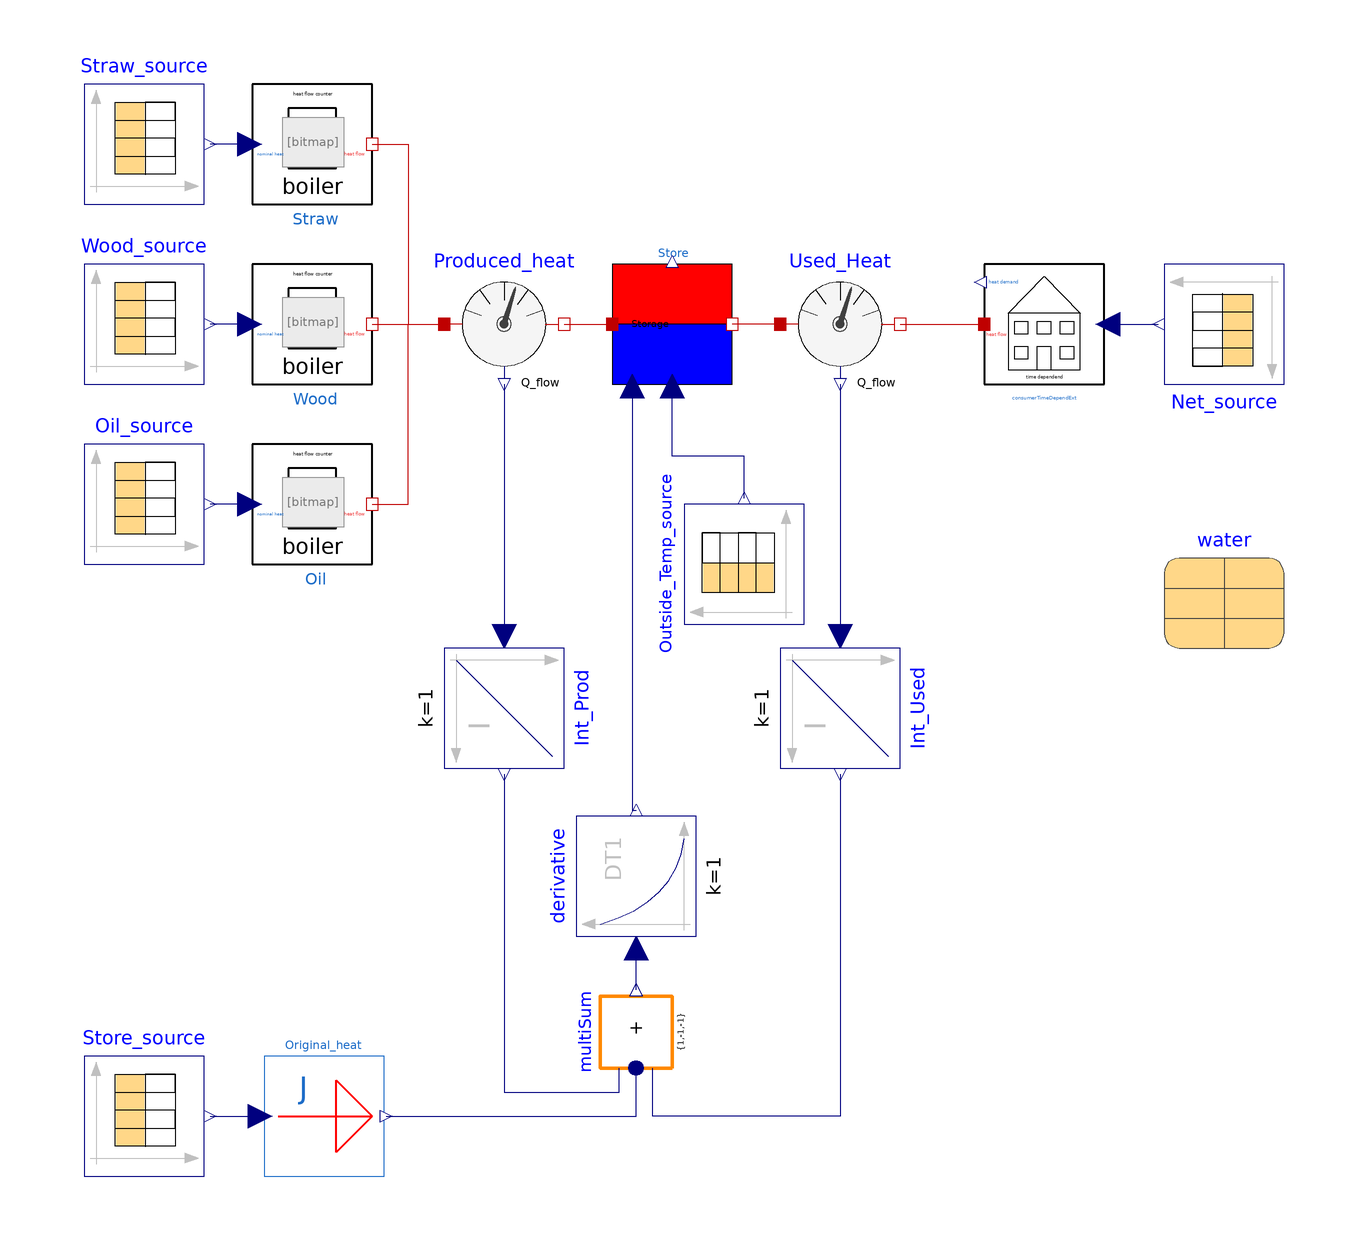

The Modelica model whose source follows is shown above as a component diagram (icons at their Placement, wires along their Line points).

model StoreHeatFlowLosses
  extends Modelica.Icons.Example;
  Modelica.SIunits.HeatFlowRate AvStoreLoss
    "Average Store Heat Flow Losses calculated by StoreLossEnergy divided by time";

    Modelica.Blocks.Sources.CombiTimeTable Store_source(
      tableOnFile=true,
      tableName="Speicherenergie",
      fileName=
          "C:/Users/Philipp/Desktop/Masterthese/Dymola/District_Heating/Resources/Data/Store.txt",
      columns={2,3,4,5,6,7},
      smoothness=Modelica.Blocks.Types.Smoothness.LinearSegments) annotation (
        Placement(transformation(
          extent={{-10,-10},{10,10}},
          rotation=0,
          origin={-90,-78})));
    From_Scalar_To_Heat Original_heat
      annotation (Placement(transformation(extent={{-70,-88},{-50,-68}})));
    Modelica.Blocks.Continuous.Derivative derivative(
      initType=Modelica.Blocks.Types.Init.InitialState,
      x_start=0,
      T=60,
      k=1)  annotation (Placement(transformation(extent={{-10,-10},{10,10}},
          rotation=90,
          origin={-8,-38})));
    DistrictHeating.Components.Boiler.BoilerInFinite Straw(limited_heat=true, Qmax=
          3000000)
      annotation (Placement(transformation(extent={{-72,74},{-52,94}})));
    DistrictHeating.Components.Boiler.BoilerInFinite Wood(limited_heat=true,
        Qmax=2200000)
      annotation (Placement(transformation(extent={{-72,44},{-52,64}})));
    DistrictHeating.Components.Boiler.BoilerInFinite Oil(limited_heat=true, Qmax(
          displayUnit="kW") = 1950000)
      annotation (Placement(transformation(extent={{-72,14},{-52,34}})));
    DistrictHeating.Components.Consumers.ConsumerTimeDependExt
      consumerTimeDependExt
      annotation (Placement(transformation(extent={{50,44},{70,64}})));
    Modelica.Blocks.Sources.CombiTimeTable Net_source(
      tableOnFile=true,
      tableName="Netzleistung",
      columns={2,3,4,5,6,7},
      fileName=
          "C:/Users/Philipp/Desktop/Masterthese/Dymola/District_Heating/Resources/Data/Net_original.txt",
      smoothness=Modelica.Blocks.Types.Smoothness.LinearSegments) annotation (
        Placement(transformation(
          extent={{-10,-10},{10,10}},
          rotation=180,
          origin={90,54})));
    Modelica.Blocks.Sources.CombiTimeTable Oil_source(
      tableOnFile=true,
      columns={2,3,4,5,6,7},
      tableName="Oelleistung",
      fileName=
          "C:/Users/Philipp/Desktop/Masterthese/Dymola/District_Heating/Resources/Data/Oil_original.txt",
      smoothness=Modelica.Blocks.Types.Smoothness.LinearSegments)
      annotation (Placement(transformation(
          extent={{-10,-10},{10,10}},
          rotation=0,
          origin={-90,24})));
    Modelica.Blocks.Sources.CombiTimeTable Wood_source(
      tableOnFile=true,
      columns={2,3,4,5,6,7},
      tableName="Hackgutleistung",
      fileName=
          "C:/Users/Philipp/Desktop/Masterthese/Dymola/District_Heating/Resources/Data/Wood_original.txt",
      smoothness=Modelica.Blocks.Types.Smoothness.LinearSegments)
      annotation (Placement(transformation(
          extent={{-10,-10},{10,10}},
          rotation=0,
          origin={-90,54})));
    Modelica.Blocks.Sources.CombiTimeTable Straw_source(
      tableOnFile=true,
      columns={2,3,4,5,6,7},
      tableName="Strohleistung",
      fileName=
          "C:/Users/Philipp/Desktop/Masterthese/Dymola/District_Heating/Resources/Data/Straw_original.txt",
      smoothness=Modelica.Blocks.Types.Smoothness.LinearSegments)
      annotation (Placement(transformation(
          extent={{-10,-10},{10,10}},
          rotation=0,
          origin={-90,84})));
    Modelica.Thermal.HeatTransfer.Sensors.HeatFlowSensor Produced_heat
      annotation (Placement(transformation(
          extent={{-10,-10},{10,10}},
          rotation=0,
          origin={-30,54})));
    Modelica.Thermal.HeatTransfer.Sensors.HeatFlowSensor Used_Heat annotation (
        Placement(transformation(
          extent={{-10,-10},{10,10}},
          rotation=0,
          origin={26,54})));
    DistrictHeating.Components.Storage.StorageInfiniteLossesExt Store(
      der_T=0,
      C=137*water.rho*water.cp,
      Tref(displayUnit="degC") = 313.15,
      Tstart=313.15,
      G=1157.91)
      annotation (Placement(transformation(extent={{-12,44},{8,64}})));
    Modelica.Blocks.Sources.CombiTimeTable Outside_Temp_source(
      tableOnFile=true,
      tableName="Aussentemperatur",
      columns={2,3,4,5,6,7},
      fileName=
          "C:/Users/Philipp/Desktop/Masterthese/Dymola/District_Heating/Resources/Data/Outsidetemperature_original.txt",
      smoothness=Modelica.Blocks.Types.Smoothness.LinearSegments) annotation (
        Placement(transformation(
          extent={{-10,-10},{10,10}},
          rotation=90,
          origin={10,14})));
    Modelica.Thermal.FluidHeatFlow.Media.Water water
      annotation (Placement(transformation(extent={{80,0},{100,20}})));
    Modelica.Blocks.Continuous.Integrator Int_Prod(
      k=1,
      initType=Modelica.Blocks.Types.Init.InitialState,
      y_start=0) annotation (Placement(transformation(
          extent={{-10,-10},{10,10}},
          rotation=270,
          origin={-30,-10})));
    Modelica.Blocks.Continuous.Integrator Int_Used(
      k=1,
      initType=Modelica.Blocks.Types.Init.InitialState,
      y_start=0) annotation (Placement(transformation(
          extent={{-10,-10},{10,10}},
          rotation=270,
          origin={26,-10})));

    Modelica.Blocks.Math.MultiSum multiSum(nu=3, k={1,-1,-1}) annotation (
        Placement(transformation(
          extent={{-6,-6},{6,6}},
          rotation=90,
          origin={-8,-64})));
  equation

  if time<0.00001 then
  AvStoreLoss=0;
  else
    AvStoreLoss=(Int_Prod.y-Int_Used.y)/time;
  end if;

    connect(Store_source.y[6],Original_heat. u)
      annotation (Line(points={{-79,-78},{-74,-78},{-70.6,-78}},
                                                   color={0,0,127}));

    connect(consumerTimeDependExt.positive_heat_flow,Net_source. y[6])
      annotation (Line(points={{70.6,54},{79,54}},      color={0,0,127}));
    connect(Oil.nominal_heat,Oil_source. y[6])
      annotation (Line(points={{-72.4,24},{-79,24}},   color={0,0,127}));
    connect(Wood.nominal_heat,Wood_source. y[6])
      annotation (Line(points={{-72.4,54},{-72.4,54},{-79,54}},
                                                           color={0,0,127}));
    connect(Wood.thermal_heat_flow,Produced_heat. port_a)
      annotation (Line(points={{-52,54},{-40,54}},
                                                 color={191,0,0}));
    connect(Oil.thermal_heat_flow,Produced_heat. port_a) annotation (Line(points={{-52,24},
            {-46,24},{-46,54},{-40,54}},          color={191,0,0}));
    connect(Straw.thermal_heat_flow,Produced_heat. port_a) annotation (Line(
          points={{-52,84},{-46,84},{-46,54},{-40,54}},
                                                      color={191,0,0}));
    connect(Used_Heat.port_b,consumerTimeDependExt. heat_flow)
      annotation (Line(points={{36,54},{50,54}},
                                               color={191,0,0}));
    connect(Straw.nominal_heat, Straw_source.y[6])
      annotation (Line(points={{-72.4,84},{-79,84}}, color={0,0,127}));
    connect(Produced_heat.port_b, Store.heat_input)
      annotation (Line(points={{-20,54},{-16,54},{-12,54}}, color={191,0,0}));
    connect(Used_Heat.port_a, Store.heat_output)
      annotation (Line(points={{16,54},{12,54},{8,54}}, color={191,0,0}));
    connect(Outside_Temp_source.y[6], Store.outside_temp) annotation (Line(
          points={{10,25},{10,25},{10,32},{-2,32},{-2,43.6}}, color={0,0,127}));
    connect(Used_Heat.Q_flow, Int_Used.u)
      annotation (Line(points={{26,44},{26,2}},         color={0,0,127}));
    connect(Produced_heat.Q_flow, Int_Prod.u)
      annotation (Line(points={{-30,44},{-30,2}},          color={0,0,127}));
    connect(Int_Prod.y, multiSum.u[1]) annotation (Line(points={{-30,-21},{-30,-21},
            {-30,-68},{-30,-72},{-30,-74},{-10.8,-74},{-10.8,-70}}, color={0,0,127}));
    connect(Original_heat.y, multiSum.u[2]) annotation (Line(points={{-49.6,-78},{
            -44,-78},{-8,-78},{-8,-70}}, color={0,0,127}));
    connect(Int_Used.y, multiSum.u[3]) annotation (Line(points={{26,-21},{26,-78},
            {-5.2,-78},{-5.2,-70}}, color={0,0,127}));
    connect(Store.Store_losses, derivative.y) annotation (Line(points={{-8.6,43.6},
            {-8.6,-27},{-8,-27}}, color={0,0,127}));
    connect(multiSum.y, derivative.u) annotation (Line(points={{-8,-56.98},{-8,-56.98},
            {-8,-50}}, color={0,0,127}));
    annotation (
      Icon(coordinateSystem(preserveAspectRatio=false)),
      Diagram(coordinateSystem(preserveAspectRatio=false)),
      experiment(
        StartTime=2.0028e+006,
        StopTime=2.41596e+007,
        Interval=60),
      __Dymola_experimentSetupOutput,
      Documentation(info="<html>
<p>Differentiation of the original data of the stored heat leads to a heat flow, which tells if the store is loaded or unloaded. </p>
<p>Take this heat flow and use additionally the heat flow input and the heat flow output the difference heat flow that results equals to the store losses. </p>
<p>The Model of the store contains the variable &QUOT;Q&QUOT;. This is an calculated heat flow loss of the storage to the environment, with an average &QUOT;G&QUOT; as parameter. The temperature difference equals to the store temperature minus outside temperature. </p>
<p>The parameter average G equals the arithmetic mean of the variable Gvar from the store. </p>
</html>"));
  end StoreHeatFlowLosses;